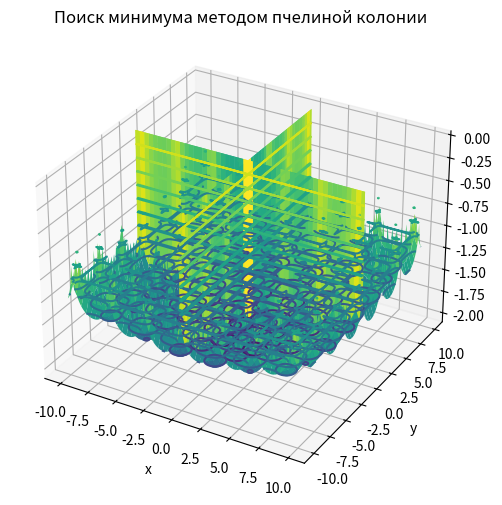

The matplotlib source for this figure: (Note: this script raises an exception after producing the figure.)
"""
алгоритм пчелиной колонии (глобальная оптимизация)
"""

import numpy as np
import matplotlib.pyplot as plt
import time
import random

if __name__ == "__main__":
    # построение графика функции
    x, y = np.mgrid[-10:10:0.1, -10:10:0.1]
    f = -0.0001 * (abs(np.sin(x) * np.sin(y) * np.exp(abs(100 - (x ** 2 + y ** 2) ** 0.5 / np.pi))) + 1) ** 0.1
    fig = plt.figure(figsize=(6, 6))
    ax = fig.add_subplot(111, projection='3d')
    ax.plot_surface(x, y, f, cmap="viridis")
    plt.title("График поверхности")
    plt.xlabel("x")
    plt.ylabel("y")
    plt.show()

    fig1 = plt.contour(x, y, f, 15)
    plt.clabel(fig1, inline='True')
    plt.title("Поиск минимума методом пчелиной колонии")
    t1 = time.time()
    # метод пчелиной колонии
    e = 0.0001
    t_max = 10
    left = -10
    right = 10
    step = 0
    iterations = 0
    s = 10
    X = [[0] * s for i in range(3)]
    B = 3
    G = 3
    b = 2
    g = 2
    R = 1
    x_m = 0
    y_m = 0
    f_m = 0
    while 1:
        iterations += 1
        if step != 3 and step != 4:
            # step 1
            for i in range(0, s):
                X[0][i] = random.uniform(left, right)
                X[1][i] = random.uniform(left, right)
                X[2][i] = -0.0001 * (abs(np.sin(X[0][i]) * np.sin(X[1][i]) * np.exp(abs(100 - (X[0][i] ** 2 + X[1][i] ** 2) ** 0.5 / np.pi))) + 1) ** 0.1

            # step 2
            f_m = min(X[2][:])
            arg = np.argmin(X[2][:])
            x_m = X[0][arg]
            y_m = X[1][arg]
            step = 3

        if step == 3:
            # step 3
            t = 0
            step = 4

        if step == 4:
            # step 4
            for i in range(0, s - 1):
                for j in range(0, s - 1):
                    if X[2][j] > X[2][j + 1]:
                        X[0][j], X[0][j + 1] = X[0][j + 1], X[0][j]
                        X[1][j], X[1][j + 1] = X[1][j + 1], X[1][j]
                        X[2][j], X[2][j + 1] = X[2][j + 1], X[2][j]
        X_B = []
        X_B.append(X[0][0:B])
        X_B.append(X[1][0:B])
        X_B.append(X[2][0:B])

        # step 5
        X_b = [[0] * B * b for i in range(3)]
        k = 0
        for i in range(0, B):
            for j in range(0, b):
                X_b[0][k] = random.uniform(X_B[0][i] + R, X_B[0][i] - R)
                X_b[1][k] = random.uniform(X_B[1][i] + R, X_B[1][i] - R)
                X_b[2][k] = -0.0001 * (abs(np.sin(X_b[0][k]) * np.sin(X_b[1][k]) * np.exp(abs(100 - (X_b[0][k] ** 2 + X_b[1][k] ** 2) ** 0.5 / np.pi))) + 1) ** 0.1
                k += 1

        # step 6
        X_G = []
        X_G.append(X[0][B:B + G])
        X_G.append(X[1][B:B + G])
        X_G.append(X[2][B:B + G])

        # step 7
        X_g = [[0] * G * g for i in range(3)]
        k = 0
        for i in range(0, G):
            for j in range(0, g):
                X_g[0][k] = random.uniform(X_G[0][i] + R, X_G[0][i] - R)
                X_g[1][k] = random.uniform(X_G[1][i] + R, X_G[1][i] - R)
                X_g[2][k] = -0.0001 * (abs(np.sin(X_g[0][k]) * np.sin(X_g[1][k]) * np.exp(abs(100 - (X_g[0][k] ** 2 + X_g[1][k] ** 2) ** 0.5 / np.pi))) + 1) ** 0.1
                k += 1

        # step 8
        X_s = [[0] * (s - B - G) for i in range(3)]
        for i in range(0, s - B - G):
            X_s[0][i] = random.uniform(left, right)
            X_s[1][i] = random.uniform(left, right)
            X_s[2][i] = -0.0001 * (abs(np.sin(X_s[0][i]) * np.sin(X_s[1][i]) * np.exp(abs(100 - (X_s[0][i] ** 2 + X_s[1][i] ** 2) ** 0.5 / np.pi))) + 1) ** 0.1

        # step 9
        X = X_B[:]
        temp = [X_G[:], X_b[:], X_g[:], X_s[:]]
        for i in range(len(temp)):
            X[0] = X[0] + temp[i][0]
            X[1] = X[1] + temp[i][1]
            X[2] = X[2] + temp[i][2]

        # step 10
        f_x = min(X[2][:])
        arg = np.argmin(X[2][:])
        x_x = X[0][arg]
        y_x = X[1][arg]

        # step 11
        if f_x < f_m:
            x_m = x_x
            y_m = y_x
            f_m = f_x
            step = 3
            continue

        # step 12
        t = t + 1

        # step 13
        if t < t_max:
            step = 4
            continue

        # step 14
        if R < e:
            print(f"\n\t x_min = {X[0][0]} y_min = {X[1][0]} f_min = {X[2][0]}")
            plt.scatter(X[0][0], X[1][0], c="b")
            break

        # step 15
        R = R / 2
        step = 4

    t2 = time.time() - t1
    print(f"\n\tExecution time = {t2} seconds")
    plt.show()
